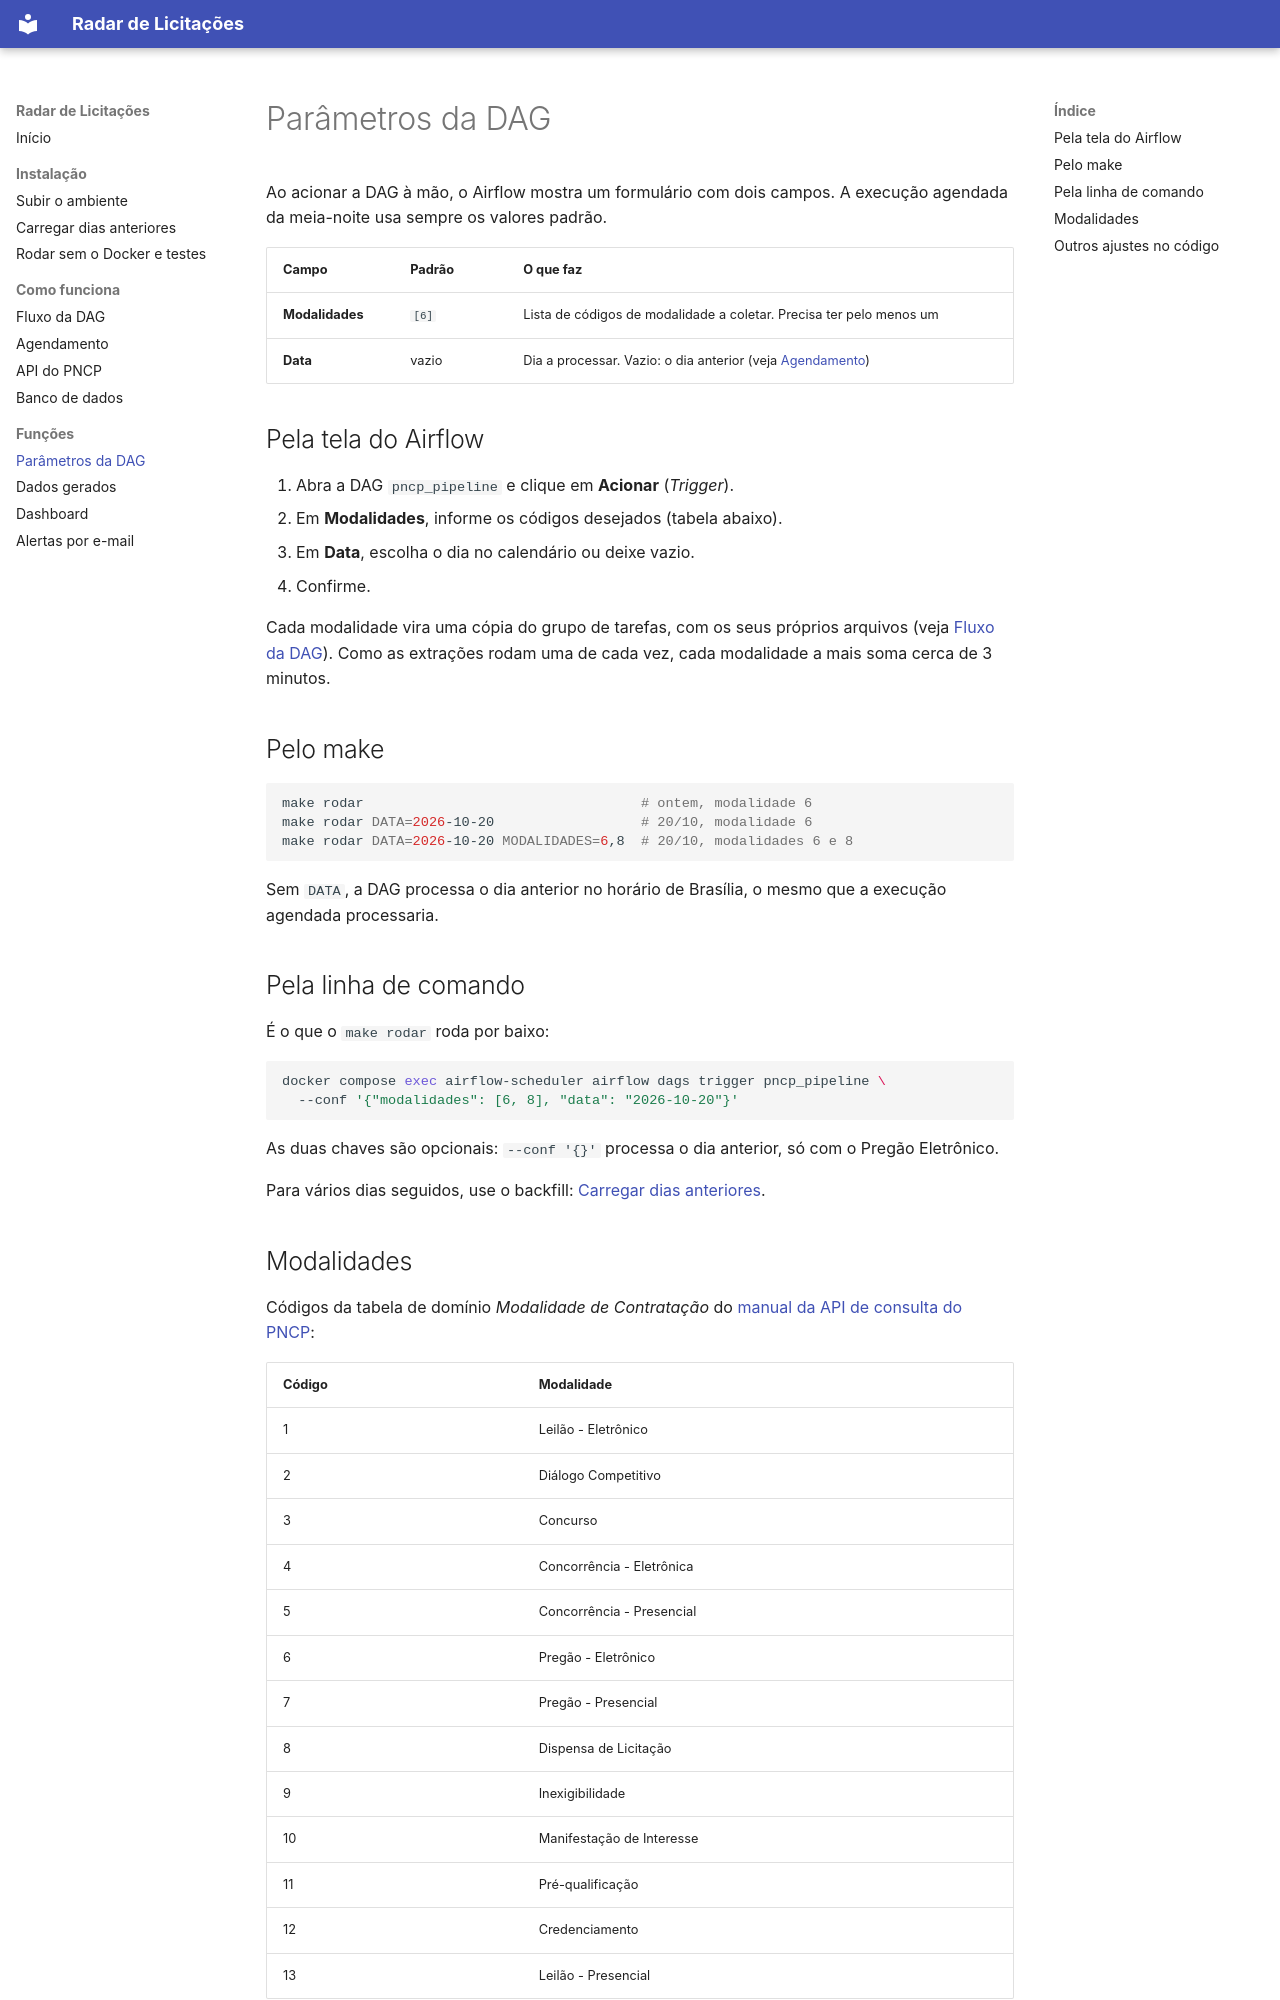

repository: HenriqueLopes741/Radar-de-Licitacoes · page: funcoes/parametros/index.html · generator: mkdocs

# Parâmetros da DAG

Ao acionar a DAG à mão, o Airflow mostra um formulário com dois campos. A execução agendada da meia-noite usa sempre os valores padrão.

| Campo | Padrão | O que faz |
|---|---|---|
| **Modalidades** | `[6]` | Lista de códigos de modalidade a coletar. Precisa ter pelo menos um |
| **Data** | vazio | Dia a processar. Vazio: o dia anterior (veja [Agendamento](../como-funciona/agendamento.md)) |

## Pela tela do Airflow

1. Abra a DAG `pncp_pipeline` e clique em **Acionar** (*Trigger*).
2. Em **Modalidades**, informe os códigos desejados (tabela abaixo).
3. Em **Data**, escolha o dia no calendário ou deixe vazio.
4. Confirme.

Cada modalidade vira uma cópia do grupo de tarefas, com os seus próprios arquivos (veja [Fluxo da DAG](../como-funciona/fluxo.md#uma-cópia-por-modalidade)). Como as extrações rodam uma de cada vez, cada modalidade a mais soma cerca de 3 minutos.

## Pelo make

```bash
make rodar                                  # ontem, modalidade 6
make rodar DATA=2026-10-20                  # 20/10, modalidade 6
make rodar DATA=2026-10-20 MODALIDADES=6,8  # 20/10, modalidades 6 e 8
```

Sem `DATA`, a DAG processa o dia anterior no horário de Brasília, o mesmo que a execução agendada processaria.

## Pela linha de comando

É o que o `make rodar` roda por baixo:

```bash
docker compose exec airflow-scheduler airflow dags trigger pncp_pipeline \
  --conf '{"modalidades": [6, 8], "data": "2026-10-20"}'
```

As duas chaves são opcionais: `--conf '{}'` processa o dia anterior, só com o Pregão Eletrônico.

Para vários dias seguidos, use o backfill: [Carregar dias anteriores](../instalacao/carregar-dias-anteriores.md).
